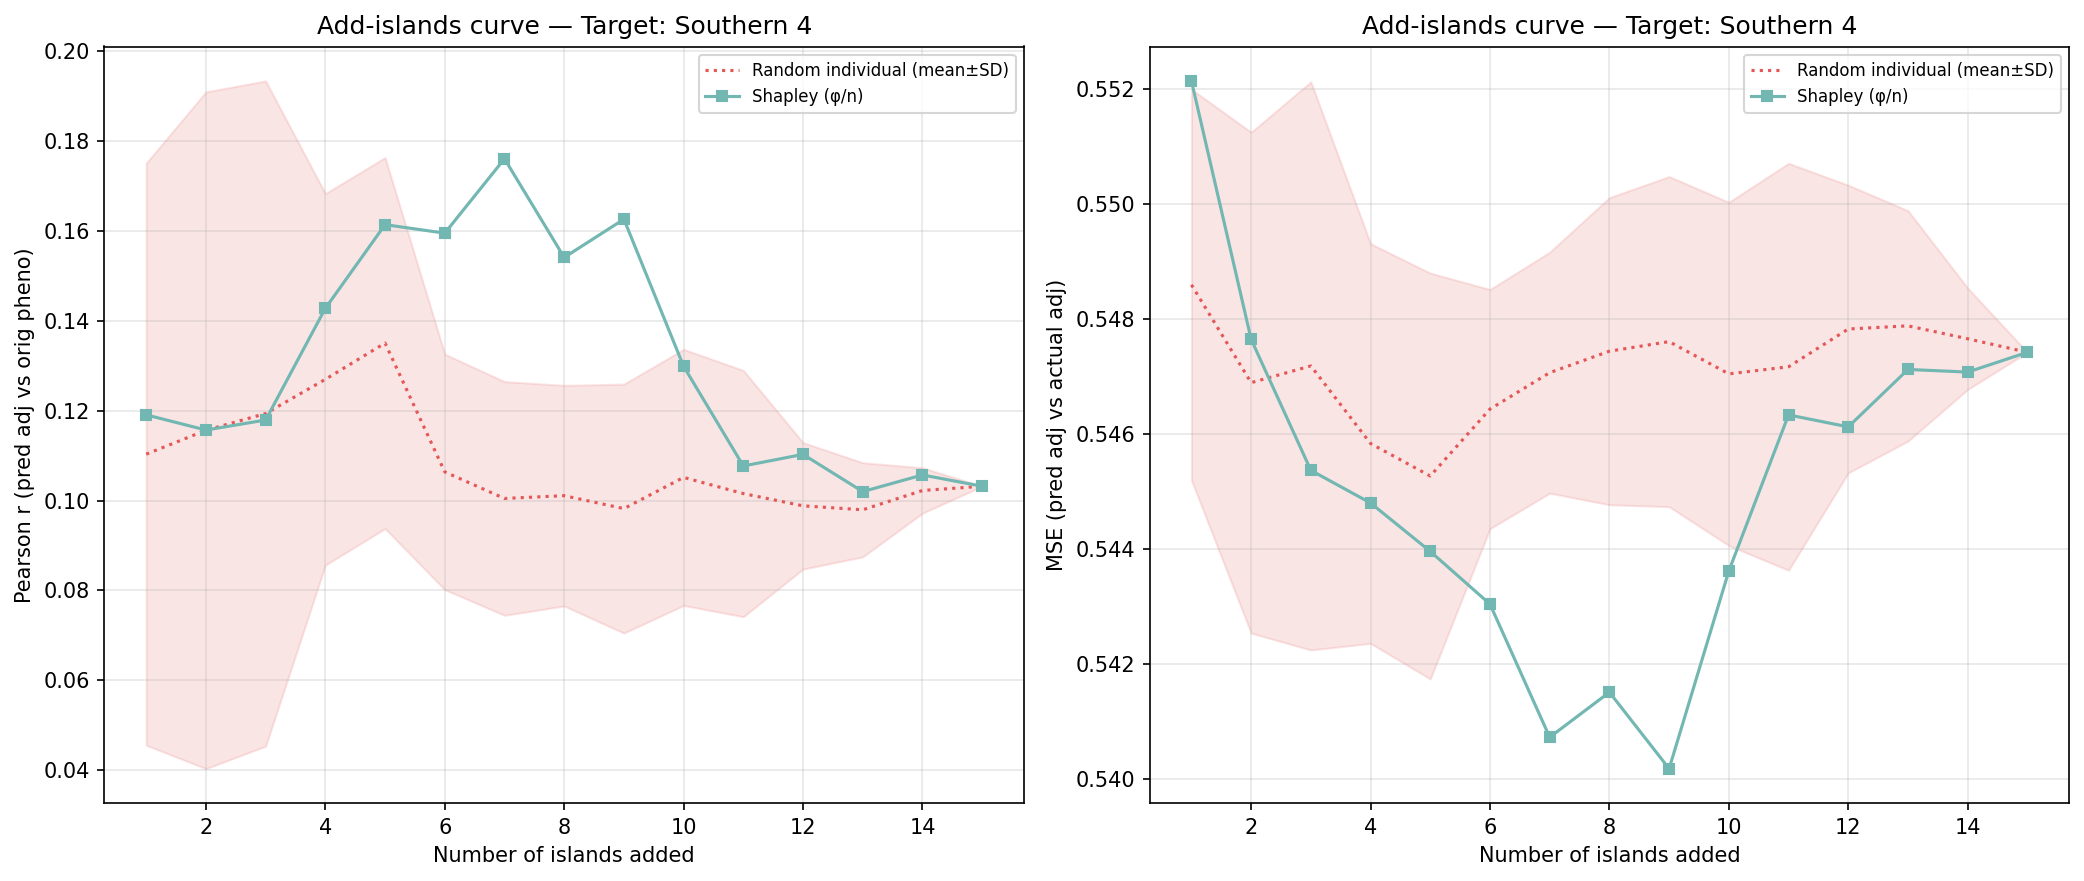

The data file committed next to this chart (first rows):
n_islands, n_individuals, corr_eval, mse_adj, method, order_seed, target_island
1, 396, 0.1191, 0.5521, shapley_mean, -1, 14
2, 559, 0.1157, 0.5476, shapley_mean, -1, 14
3, 732, 0.1179, 0.5454, shapley_mean, -1, 14
4, 1315, 0.1428, 0.5448, shapley_mean, -1, 14
5, 1572, 0.1614, 0.544, shapley_mean, -1, 14
6, 2635, 0.1595, 0.543, shapley_mean, -1, 14
7, 2752, 0.1761, 0.5407, shapley_mean, -1, 14
8, 3335, 0.1541, 0.5415, shapley_mean, -1, 14
9, 3487, 0.1626, 0.5402, shapley_mean, -1, 14
10, 4042, 0.1299, 0.5436, shapley_mean, -1, 14
11, 4390, 0.1077, 0.5463, shapley_mean, -1, 14
12, 4676, 0.1103, 0.5461, shapley_mean, -1, 14
13, 4768, 0.102, 0.5471, shapley_mean, -1, 14
14, 4970, 0.1057, 0.5471, shapley_mean, -1, 14
15, 5164, 0.1032, 0.5474, shapley_mean, -1, 14
1, 396, 0.1619, 0.5457, random_individual, 0, 14
2, 559, 0.1964, 0.5418, random_individual, 0, 14
3, 732, 0.1899, 0.5413, random_individual, 0, 14
4, 1315, 0.1708, 0.5419, random_individual, 0, 14
5, 1572, 0.1575, 0.5428, random_individual, 0, 14
6, 2635, 0.08489, 0.5485, random_individual, 0, 14
7, 2752, 0.0718, 0.5498, random_individual, 0, 14
8, 3335, 0.09802, 0.5485, random_individual, 0, 14
9, 3487, 0.1023, 0.5479, random_individual, 0, 14
10, 4042, 0.1208, 0.5456, random_individual, 0, 14
11, 4390, 0.1022, 0.5469, random_individual, 0, 14
12, 4676, 0.1018, 0.5483, random_individual, 0, 14
13, 4768, 0.09997, 0.5485, random_individual, 0, 14
14, 4970, 0.1074, 0.5476, random_individual, 0, 14
15, 5164, 0.1032, 0.5474, random_individual, 0, 14
1, 396, 0.02411, 0.5522, random_individual, 1, 14
2, 559, 0.03729, 0.5517, random_individual, 1, 14
3, 732, 0.03422, 0.5518, random_individual, 1, 14
4, 1315, 0.09076, 0.5471, random_individual, 1, 14
5, 1572, 0.1103, 0.5453, random_individual, 1, 14
6, 2635, 0.09426, 0.5465, random_individual, 1, 14
7, 2752, 0.08868, 0.547, random_individual, 1, 14
8, 3335, 0.06742, 0.5508, random_individual, 1, 14
9, 3487, 0.06316, 0.5508, random_individual, 1, 14
10, 4042, 0.06735, 0.5507, random_individual, 1, 14
11, 4390, 0.06952, 0.5508, random_individual, 1, 14
12, 4676, 0.08779, 0.5497, random_individual, 1, 14
13, 4768, 0.09357, 0.5487, random_individual, 1, 14
14, 4970, 0.09511, 0.5491, random_individual, 1, 14
15, 5164, 0.1032, 0.5474, random_individual, 1, 14
1, 396, 0.08201, 0.5493, random_individual, 2, 14
2, 559, 0.06881, 0.5495, random_individual, 2, 14
3, 732, 0.09995, 0.5474, random_individual, 2, 14
4, 1315, 0.133, 0.5444, random_individual, 2, 14
5, 1572, 0.1393, 0.5445, random_individual, 2, 14
6, 2635, 0.1148, 0.5461, random_individual, 2, 14
7, 2752, 0.1092, 0.5465, random_individual, 2, 14
8, 3335, 0.09713, 0.5482, random_individual, 2, 14
9, 3487, 0.08057, 0.5497, random_individual, 2, 14
10, 4042, 0.101, 0.5483, random_individual, 2, 14
11, 4390, 0.08858, 0.5497, random_individual, 2, 14
12, 4676, 0.08141, 0.5506, random_individual, 2, 14
13, 4768, 0.08244, 0.5504, random_individual, 2, 14
14, 4970, 0.1039, 0.5471, random_individual, 2, 14
15, 5164, 0.1032, 0.5474, random_individual, 2, 14
... 30 more rows
